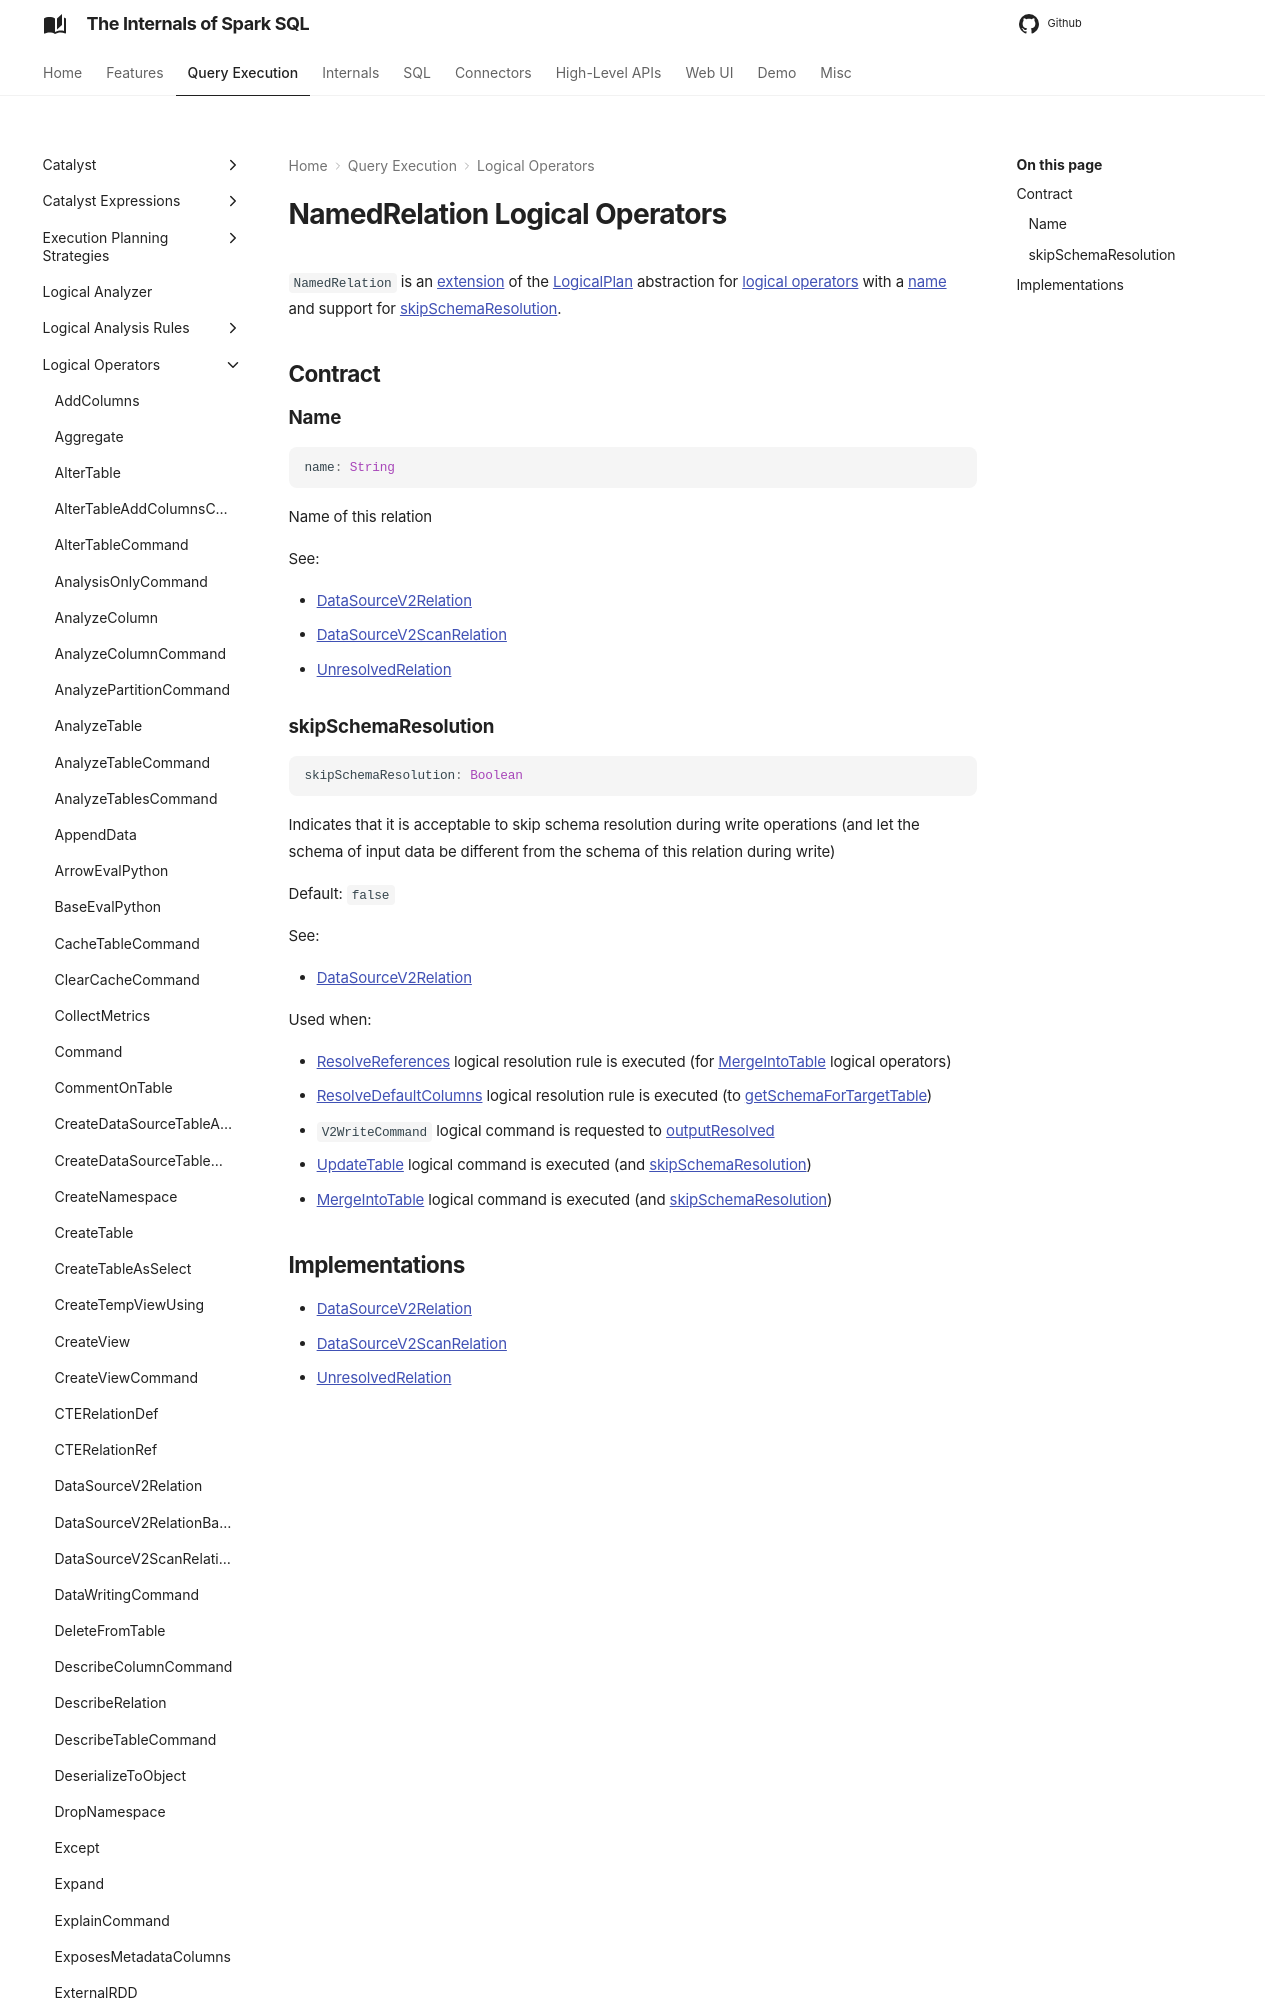

repository: japila-books/spark-sql-internals · page: logical-operators/NamedRelation/index.html · generator: mkdocs

---
title: NamedRelation
---

# NamedRelation Logical Operators

`NamedRelation` is an [extension](#contract) of the [LogicalPlan](LogicalPlan.md) abstraction for [logical operators](#implementations) with a [name](#name) and support for [skipSchemaResolution](#skipSchemaResolution).

## Contract

### Name

```scala
name: String
```

Name of this relation

See:

* [DataSourceV2Relation](DataSourceV2Relation.md#name)
* [DataSourceV2ScanRelation](DataSourceV2ScanRelation.md#name)
* [UnresolvedRelation](UnresolvedRelation.md#name)
